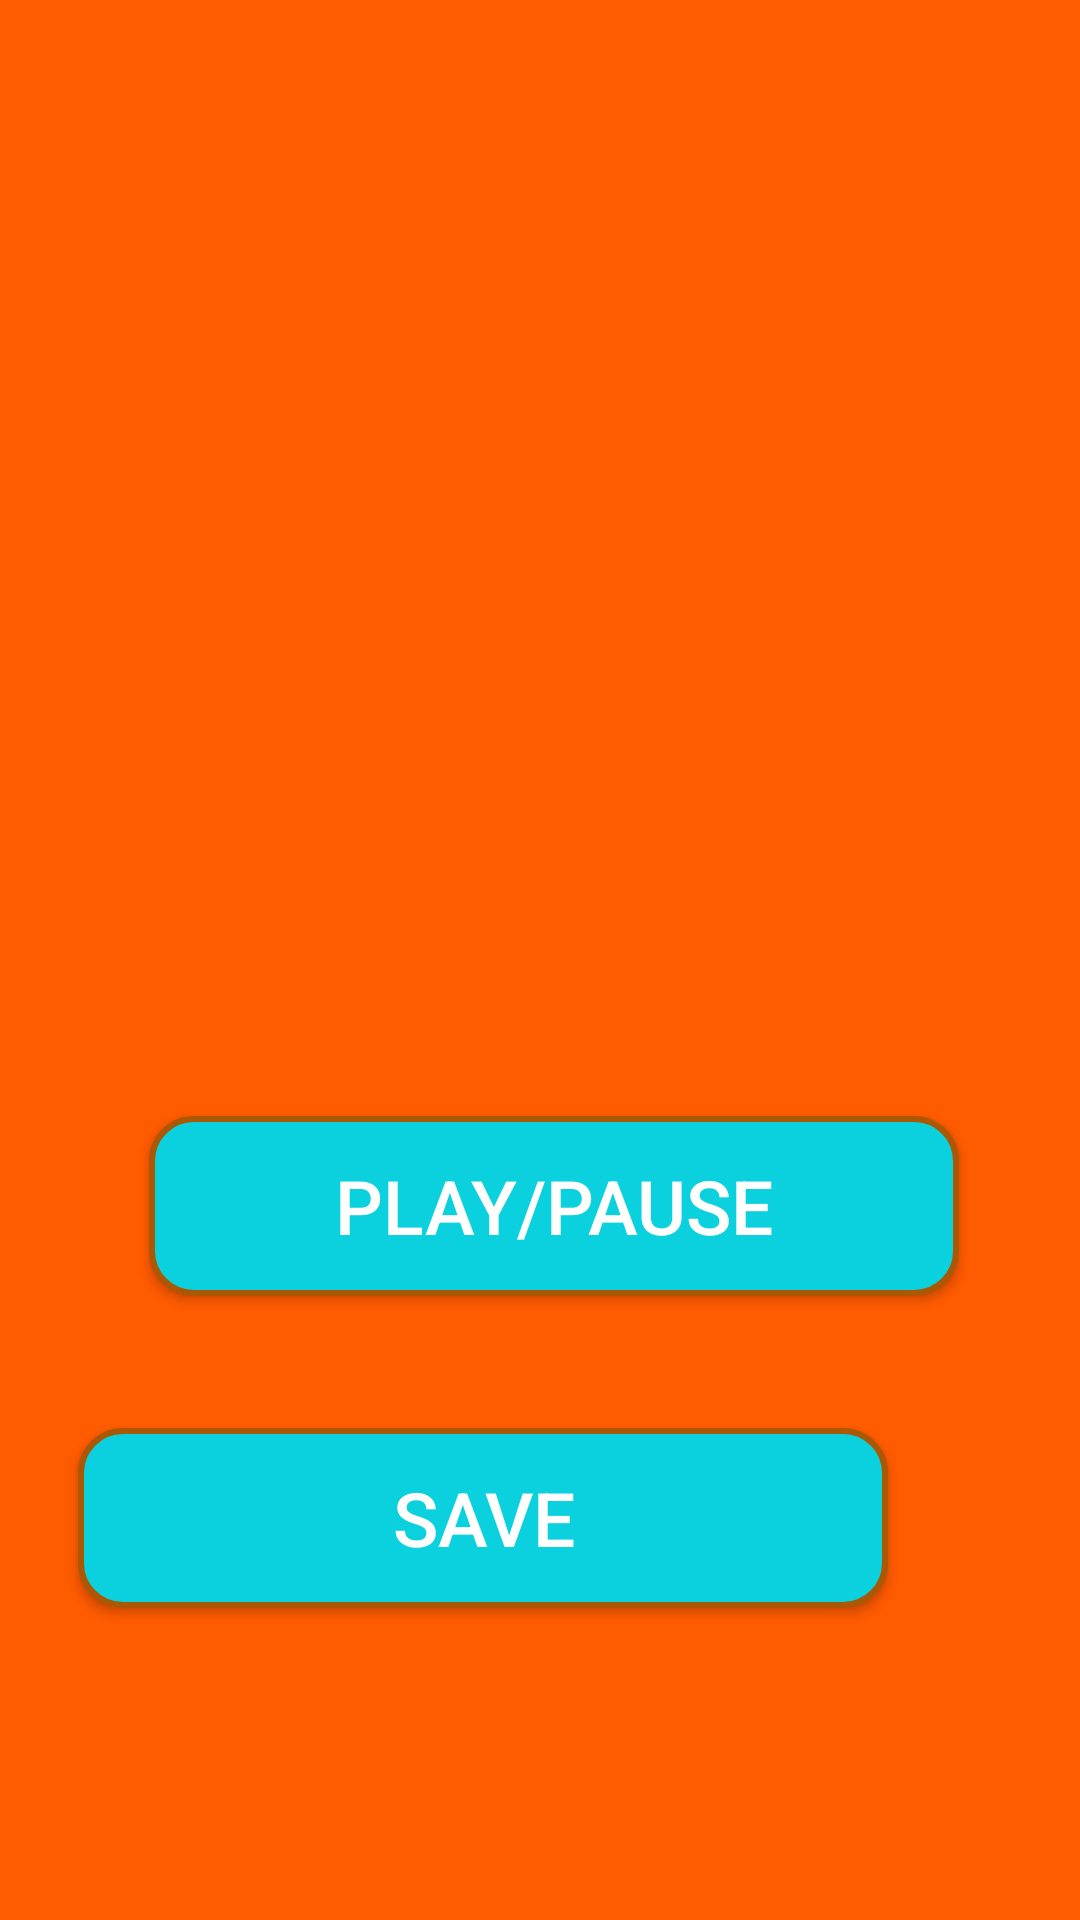

Here is an Android app screen rendered from its layout file. Give the layout XML and the strings, colors and styles it references.
<!-- AndroidManifest.xml: application theme AppTheme -->
<!-- res/layout/fragment_music.xml -->
<?xml version="1.0" encoding="utf-8"?>

<FrameLayout xmlns:android="http://schemas.android.com/apk/res/android"
    xmlns:app="http://schemas.android.com/apk/res-auto"
    xmlns:tools="http://schemas.android.com/tools"
    android:layout_width="match_parent"
    android:layout_height="match_parent"
    android:background="#FF5b00"
    tools:context=".musicfragment">


    <android.support.constraint.ConstraintLayout
        android:layout_width="match_parent"
        android:layout_height="match_parent"
        android:background="#FF5b00"
        tools:context=".musicfragment">


        <ImageView
            android:id="@+id/imageView"
            android:layout_width="222dp"
            android:layout_height="189dp"
            android:layout_marginStart="8dp"
            android:layout_marginEnd="8dp"
            android:layout_marginBottom="76dp"
            app:layout_constraintBottom_toTopOf="@+id/btnPlayPause"
            app:layout_constraintEnd_toEndOf="parent"
            app:layout_constraintHorizontal_bias="0.554"
            app:layout_constraintStart_toStartOf="parent"
            tools:src="@tools:sample/avatars" />

        <Button
            android:id="@+id/btnSave"
            android:layout_width="wrap_content"
            android:layout_height="wrap_content"
            android:layout_marginEnd="64dp"
            android:layout_marginBottom="104dp"
            android:background="@drawable/buttonstyle"
            android:text="Save"
            android:textColor="#FFFFFF"
            android:textSize="25sp"
            app:layout_constraintBottom_toBottomOf="parent"
            app:layout_constraintEnd_toEndOf="parent" />

        <Button
            android:id="@+id/btnPlayPause"
            android:layout_width="wrap_content"
            android:layout_height="wrap_content"
            android:layout_marginStart="8dp"
            android:layout_marginEnd="5dp"
            android:layout_marginBottom="44dp"
            android:background="@drawable/buttonstyle"
            android:text="Play/Pause"
            android:textColor="#FFFFFF"
            android:textSize="25sp"
            app:layout_constraintBottom_toTopOf="@+id/btnSave"
            app:layout_constraintEnd_toEndOf="parent"
            app:layout_constraintHorizontal_bias="0.539"
            app:layout_constraintStart_toStartOf="parent" />

    </android.support.constraint.ConstraintLayout>

</FrameLayout>
<!-- resources referenced by this layout -->
<resources>
  <!-- drawable buttonstyle (drawable) -->
  <?xml version="1.0" encoding="utf-8"?>
  <shape xmlns:android="http://schemas.android.com/apk/res/android"
      android:shape="rectangle" >
      <corners
          android:radius="14dp"
          />
      <solid
          android:color="#0BD0DE"
          />
      <padding
          android:left="0dp"
          android:top="0dp"
          android:right="0dp"
          android:bottom="0dp"
          />
      <size
          android:width="270dp"
          android:height="60dp"
          />
      <stroke
          android:width="2dp"
          android:color="#AB5805"
          />
  </shape>
  <style name="AppTheme" parent="Theme.AppCompat.Light.NoActionBar">
          
          <item name="colorPrimary">@color/colorPrimary</item>
          <item name="colorPrimaryDark">@color/colorPrimaryDark</item>
          <item name="colorAccent">@color/colorAccent</item>
      </style>
  <color name="colorPrimary">#F70BDBC5</color>
  <color name="colorPrimaryDark">#00574B</color>
  <color name="colorAccent">#D81B60</color>
</resources>
